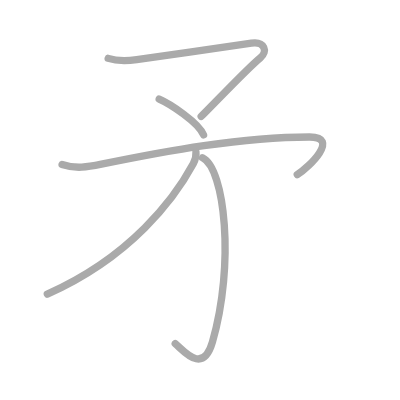
t = 0.00 s
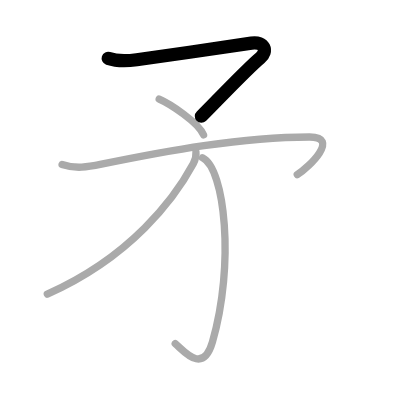
t = 1.00 s
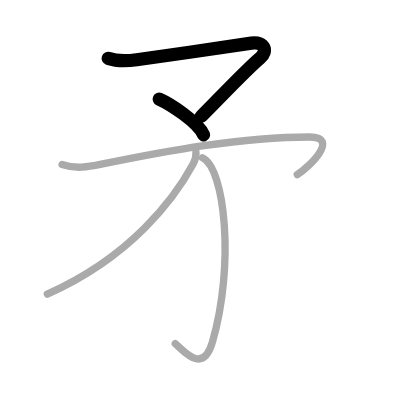
t = 2.00 s
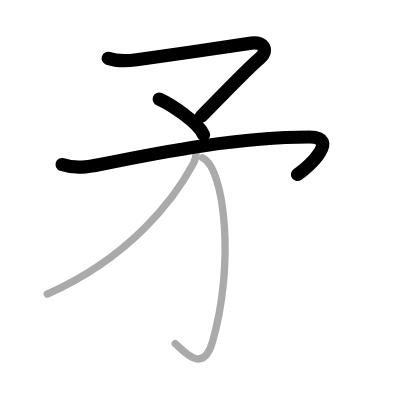
t = 3.00 s
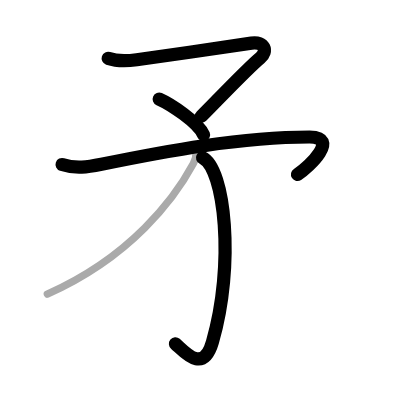
t = 4.00 s
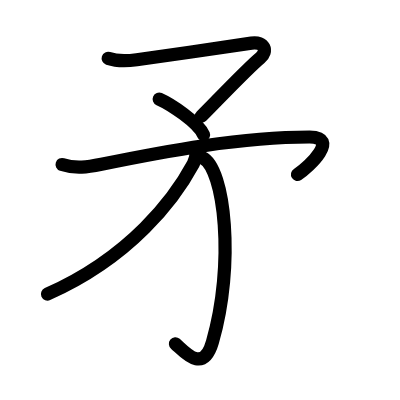
t = 5.00 s

The animated SVG that drew these frames (rendered in a browser with its animation timeline set to each time). Animation: 5 SMIL elements (animate=5); one cycle of 5.00 s.

<?xml version="1.0" standalone="no"?>
<!DOCTYPE svg PUBLIC "-//W3C//DTD SVG 1.1//EN"   "http://www.w3.org/Graphics/SVG/1.1/DTD/svg11.dtd">
<svg width="400px" height="400px"  version="1.1" xmlns="http://www.w3.org/2000/svg">
  <defs>
    <marker id="Triangle" viewBox="0 0 10 10" refX="0" refY="5" markerUnits="strokeWidth" markerWidth="3" style="stroke-opacity:0%;fill:#aaaaaa;" markerHeight="2" orient="auto">
      <path d="M 0 0 L 10 5 L 0 10 z" />
    </marker>
    
    <marker id="Arrow" viewBox="0 0 10 10" refX="5" refY="5" markerUnits="strokeWidth" markerWidth="1.8" style="stroke-opacity:0%;fill:#770000;" markerHeight="2" orient="auto">
      <path d="M 0 4 L 6 4 L 4 1 L 10 5 L 4 9 L 6 6 L 0 6 z" />
        <circle cx="5" cy="5" r="5" />
      </marker>
    
    <marker id="TriangleRed" viewBox="0 0 10 10" refX="0" refY="5" markerUnits="strokeWidth" markerWidth="3" style="stroke-opacity:0%;fill:#CC0000;" markerHeight="2" orient="auto">
      <path d="M 0 0 L 10 5 L 0 10 z" />
    </marker>
    
    <marker id="ArrowRed" viewBox="0 0 10 10" refX="5" refY="5" markerUnits="strokeWidth" markerWidth="1.8" style="stroke-opacity:0%;fill:#CC0000;" markerHeight="2" orient="auto">
      <path d="M 0 4 L 6 4 L 4 1 L 10 5 L 4 9 L 6 6 L 0 6 z" />
        <circle cx="5" cy="5" r="5" />
      </marker>
    
  </defs>
  
  <path style="fill:#ffffff; fill-opacity:100%; fill-rule:evenodd; stroke-width:0;" d="M 0 0 L 400px 0 L 400px 400px L 0 400px L 0 0" />

  <g transform="scale(3.6697247706422 3.6697247706422)">
<path style="fill:none; fill-opacity:0%; fill-rule:evenodd; stroke:#aaaaaa; stroke-opacity:100%; stroke-width: 1.5pt; stroke-linejoin:round; stroke-linecap:round;" d="M29.48 15.91c2.63 0.87 5.12 0.72 7.78 0.36c7.63-1.02 28.14-4.06 31.25-4.52c3.58-0.53 4.56 2.25 2.42 4c-3.67 3-13.85 13.82-16.11 15.96"></path>
<path style="fill:none; fill-opacity:0%; fill-rule:evenodd; stroke:#aaaaaa; stroke-opacity:100%; stroke-width: 1.5pt; stroke-linejoin:round; stroke-linecap:round;" d="M43.38 27c2.98 1.31 10.69 6.33 12.09 9.75"></path>
<path style="fill:none; fill-opacity:0%; fill-rule:evenodd; stroke:#aaaaaa; stroke-opacity:100%; stroke-width: 1.5pt; stroke-linejoin:round; stroke-linecap:round;" d="M16.92 44.83c3.76 1.25 6.95 0.69 10.73-0.08c17.73-3.63 37.85-7.38 56.68-7.42c8.44-0.02-0.08 8.17-3.33 10.25"></path>
<path style="fill:none; fill-opacity:0%; fill-rule:evenodd; stroke:#aaaaaa; stroke-opacity:100%; stroke-width: 1.5pt; stroke-linejoin:round; stroke-linecap:round;" d="M55.19 42.98c6.06 2.88 8.84 29.04 2.7 50.21c-2.64 9.09-7.89 2.3-10.14 0.46"></path>
<path style="fill:none; fill-opacity:0%; fill-rule:evenodd; stroke:#aaaaaa; stroke-opacity:100%; stroke-width: 1.5pt; stroke-linejoin:round; stroke-linecap:round;" d="M53.39 41.43c0.11 0.92-0.06 1.96-0.73 3.21C47.62 54 35.75 70 12.89 80.15"></path>

<path style="fill:none; fill-opacity:0%; fill-rule:evenodd; stroke:#000000; stroke-opacity:100%; stroke-width: 2.7pt; stroke-linejoin:round; stroke-linecap:round;" d="M29.48 15.91c2.63 0.87 5.12 0.72 7.78 0.36c7.63-1.02 28.14-4.06 31.25-4.52c3.58-0.53 4.56 2.25 2.42 4c-3.67 3-13.85 13.82-16.11 15.96" pathLength="100" stroke-dashoffset="100" stroke-dasharray="100 105"><animate id="dashAnim1" attributeName="stroke-dashoffset" from="100" to="0" dur="1s" calcMode="linear" fill="freeze"/></path>
<path style="fill:none; fill-opacity:0%; fill-rule:evenodd; stroke:#000000; stroke-opacity:100%; stroke-width: 2.7pt; stroke-linejoin:round; stroke-linecap:round;" d="M43.38 27c2.98 1.31 10.69 6.33 12.09 9.75" pathLength="100" stroke-dashoffset="100" stroke-dasharray="100 105"><animate id="dashAnim2" attributeName="stroke-dashoffset" from="100" to="0" dur="1s" calcMode="linear" begin="dashAnim1.end" fill="freeze"/></path>
<path style="fill:none; fill-opacity:0%; fill-rule:evenodd; stroke:#000000; stroke-opacity:100%; stroke-width: 2.7pt; stroke-linejoin:round; stroke-linecap:round;" d="M16.92 44.83c3.76 1.25 6.95 0.69 10.73-0.08c17.73-3.63 37.85-7.38 56.68-7.42c8.44-0.02-0.08 8.17-3.33 10.25" pathLength="100" stroke-dashoffset="100" stroke-dasharray="100 105"><animate id="dashAnim3" attributeName="stroke-dashoffset" from="100" to="0" dur="1s" calcMode="linear" begin="dashAnim2.end" fill="freeze"/></path>
<path style="fill:none; fill-opacity:0%; fill-rule:evenodd; stroke:#000000; stroke-opacity:100%; stroke-width: 2.7pt; stroke-linejoin:round; stroke-linecap:round;" d="M55.19 42.98c6.06 2.88 8.84 29.04 2.7 50.21c-2.64 9.09-7.89 2.3-10.14 0.46" pathLength="100" stroke-dashoffset="100" stroke-dasharray="100 105"><animate id="dashAnim4" attributeName="stroke-dashoffset" from="100" to="0" dur="1s" calcMode="linear" begin="dashAnim3.end" fill="freeze"/></path>
<path style="fill:none; fill-opacity:0%; fill-rule:evenodd; stroke:#000000; stroke-opacity:100%; stroke-width: 2.7pt; stroke-linejoin:round; stroke-linecap:round;" d="M53.39 41.43c0.11 0.92-0.06 1.96-0.73 3.21C47.62 54 35.75 70 12.89 80.15" pathLength="100" stroke-dashoffset="100" stroke-dasharray="100 105"><animate id="dashAnim5" attributeName="stroke-dashoffset" from="100" to="0" dur="1s" calcMode="linear" begin="dashAnim4.end" fill="freeze"/></path>

</g>

</svg>  
          
